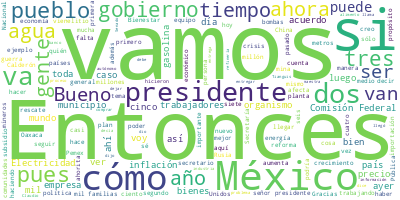

The table this chart was drawn from, first rows:
Participante, Texto, Sentimiento, Palabras, Dia, Mes, Anio
PRESIDENTE ANDRES MANUEL LOPEZ OBRADOR, ?Buenos días. Ánimo, ánimo., 0.0, 4, 05, 08, 2022
PRESIDENTE ANDRES MANUEL LOPEZ OBRADOR, Bueno, vamos a informar, primero, sobre …, 0.0, 46, 05, 08, 2022
PRESIDENTE ANDRES MANUEL LOPEZ OBRADOR, Mandarles de nuevo nuestra solidaridad, …, 0.0, 16, 05, 08, 2022
PRESIDENTE ANDRES MANUEL LOPEZ OBRADOR, Vamos a que nos informe Laura Velázquez,…, 0.0, 33, 05, 08, 2022
LAURA VELAZQUEZ ALZUA, ?Gracias, señor presidente. Muy buen día…, 0.0, 13, 05, 08, 2022
LAURA VELAZQUEZ ALZUA, Me voy a permitir dar un informe de los …, 0.0, 44, 05, 08, 2022
LAURA VELAZQUEZ ALZUA, Si me ayudan con la exposición, por favo…, 0.0, 23, 05, 08, 2022
LAURA VELAZQUEZ ALZUA, Este es un esquema del incidente. El lug…, 0.0, 99, 05, 08, 2022
LAURA VELAZQUEZ ALZUA, Se aprecia la mina denominada Conchas No…, 0.0, 64, 05, 08, 2022
LAURA VELAZQUEZ ALZUA, Como lo mencionamos el día de hoy y para…, 0.0, 47, 05, 08, 2022
LAURA VELAZQUEZ ALZUA, Seguimos trabajando para rescatar a 10 m…, 0.0, 8, 05, 08, 2022
LAURA VELAZQUEZ ALZUA, Se encuentran 18 equipos de bombeo en el…, 0.0, 50, 05, 08, 2022
LAURA VELAZQUEZ ALZUA, Para su operación, la Comisión Federal d…, 0.0, 36, 05, 08, 2022
LAURA VELAZQUEZ ALZUA, En el transcurso del día, la CFE habilit…, 0.0, 73, 05, 08, 2022
LAURA VELAZQUEZ ALZUA, Al día de hoy, señor presidente, estamos…, 0.0, 27, 05, 08, 2022
LAURA VELAZQUEZ ALZUA, Como lo mencionamos el día de ayer, y lo…, 0.0, 53, 05, 08, 2022
LAURA VELAZQUEZ ALZUA, Estoy a sus órdenes., 0.0, 4, 05, 08, 2022
PRESIDENTE ANDRES MANUEL LOPEZ OBRADOR, ?Gracias, Laura., 0.0, 2, 05, 08, 2022
PRESIDENTE ANDRES MANUEL LOPEZ OBRADOR, General, por favor., 0.0, 3, 05, 08, 2022
AGUSTIN RADILLA SUASTEGUI, ?Muy buenos días a todas y todos., 0.0, 7, 05, 08, 2022
AGUSTIN RADILLA SUASTEGUI, Voy a, primeramente, informarles el esfu…, 0.0, 15, 05, 08, 2022
AGUSTIN RADILLA SUASTEGUI, Tenemos personal militar, tenemos 230; p…, 0.0, 57, 05, 08, 2022
AGUSTIN RADILLA SUASTEGUI, Les informaré en la situación de salud d…, 0.0, 35, 05, 08, 2022
AGUSTIN RADILLA SUASTEGUI, Las condiciones prevalecientes en el áre…, 0.0, 57, 05, 08, 2022
AGUSTIN RADILLA SUASTEGUI, Desde luego, como resultado del dictamen…, 0.0, 57, 05, 08, 2022
AGUSTIN RADILLA SUASTEGUI, Entonces, ya hay dos perforaciones, en e…, 0.0, 23, 05, 08, 2022
AGUSTIN RADILLA SUASTEGUI, También, durante la concentración del pe…, 0.0, 35, 05, 08, 2022
AGUSTIN RADILLA SUASTEGUI, Tenemos 30 elementos del Ejército, del E…, 0.0, 39, 05, 08, 2022
AGUSTIN RADILLA SUASTEGUI, También cuenta con detectores de calor a…, 0.0, 50, 05, 08, 2022
AGUSTIN RADILLA SUASTEGUI, También, el primer día estuvimos con sie…, 0.0, 28, 05, 08, 2022
AGUSTIN RADILLA SUASTEGUI, También ya el refuerzo, escuchamos, de l…, 0.0, 36, 05, 08, 2022
AGUSTIN RADILLA SUASTEGUI, ¿Cuál es la situación de las bombas de a…, 0.0, 9, 05, 08, 2022
AGUSTIN RADILLA SUASTEGUI, Bueno, como ya dijimos, el primer día in…, 0.0, 15, 05, 08, 2022
AGUSTIN RADILLA SUASTEGUI, De conformidad al llamado que hizo ayer …, 0.0, 72, 05, 08, 2022
AGUSTIN RADILLA SUASTEGUI, Y, bueno, ahí ven las fotografías de las…, 0.0, 53, 05, 08, 2022
AGUSTIN RADILLA SUASTEGUI, Es cuanto, señor presidente., 0.0, 4, 05, 08, 2022
AGUSTIN RADILLA SUASTEGUI, Gracias., 0.0, 1, 05, 08, 2022
PRESIDENTE ANDRES MANUEL LOPEZ OBRADOR, ?Bueno, vamos a seguir informando sobre …, 0.0, 9, 05, 08, 2022
PRESIDENTE ANDRES MANUEL LOPEZ OBRADOR, Y vamos también hoy a informarles sobre …, 0.0, 64, 05, 08, 2022
PRESIDENTE ANDRES MANUEL LOPEZ OBRADOR, Luego, había ciertos criterios, que para…, 0.0, 31, 05, 08, 2022
PRESIDENTE ANDRES MANUEL LOPEZ OBRADOR, Entonces, decidimos que todo lo confisca…, 0.0, 64, 05, 08, 2022
PRESIDENTE ANDRES MANUEL LOPEZ OBRADOR, Ya hemos avanzado, vamos a seguir, porqu…, 0.0, 65, 05, 08, 2022
ROSA ICELA RODRIGUEZ VELAZQUEZ, ?Con su permiso, señor presidente. Bueno…, 0.0, 11, 05, 08, 2022
ROSA ICELA RODRIGUEZ VELAZQUEZ, Decir que estamos cumpliendo con la inst…, 0.0, 49, 05, 08, 2022
ROSA ICELA RODRIGUEZ VELAZQUEZ, Además, para contribuir a la pronta recu…, 0.0, 60, 05, 08, 2022
ROSA ICELA RODRIGUEZ VELAZQUEZ, Aquí en la lámina estamos viendo una lín…, 0.0, 29, 05, 08, 2022
ROSA ICELA RODRIGUEZ VELAZQUEZ, Decir que en el estado de Guerrero se ha…, 0.0, 37, 05, 08, 2022
ROSA ICELA RODRIGUEZ VELAZQUEZ, En Veracruz fueron siete municipios, 311…, 0.0, 19, 05, 08, 2022
ROSA ICELA RODRIGUEZ VELAZQUEZ, En el caso de Oaxaca hubo, primero, 40 m…, 0.0, 43, 05, 08, 2022
ROSA ICELA RODRIGUEZ VELAZQUEZ, En el caso de Chiapas van 12 municipios,…, 0.0, 48, 05, 08, 2022
ROSA ICELA RODRIGUEZ VELAZQUEZ, Es el caso de Chenalhó, en Chiapas, el ú…, 0.0, 34, 05, 08, 2022
ROSA ICELA RODRIGUEZ VELAZQUEZ, Aquí está en esta lámina que sigue los 1…, 0.0, 40, 05, 08, 2022
ROSA ICELA RODRIGUEZ VELAZQUEZ, Yo solamente mencionar que, de acuerdo a…, 0.0, 45, 05, 08, 2022
ROSA ICELA RODRIGUEZ VELAZQUEZ, Hay que decir que aproximadamente fue ha…, 0.0, 27, 05, 08, 2022
ROSA ICELA RODRIGUEZ VELAZQUEZ, Vamos a continuar con el cierre de patio…, 0.0, 21, 05, 08, 2022
ROSA ICELA RODRIGUEZ VELAZQUEZ, Finalmente, en mi referencia decir que p…, 0.0, 78, 05, 08, 2022
ROSA ICELA RODRIGUEZ VELAZQUEZ, También nosotros nos toca la coordinació…, 0.0, 19, 05, 08, 2022
ROSA ICELA RODRIGUEZ VELAZQUEZ, Gracias., 0.0, 1, 05, 08, 2022
PREGUNTA, ?Así transformamos la historia municipio…, 0.0, 30, 05, 08, 2022
PREGUNTA, Comenzamos en Guerrero, con el objetivo …, 0.0, 38, 05, 08, 2022
... 232 more rows
